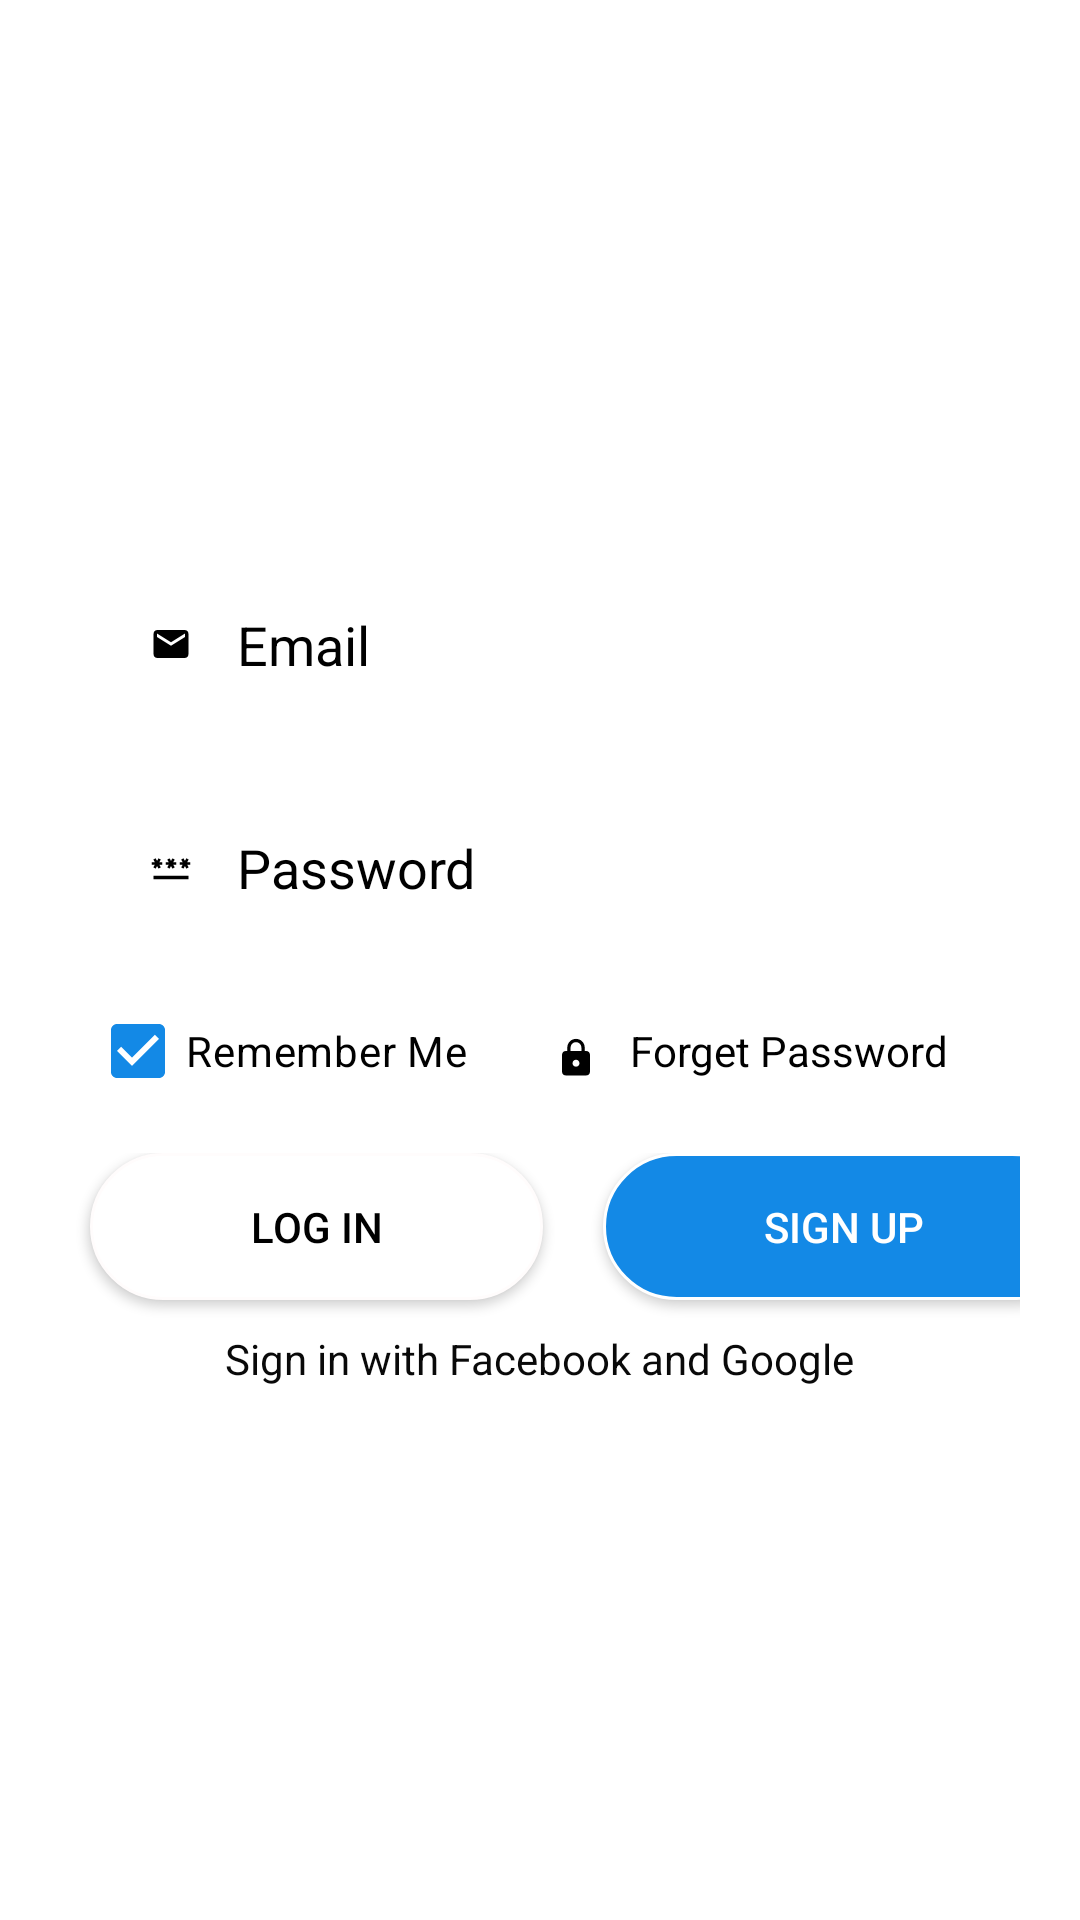

Write the Android layout XML for this screen, with the resource values it uses.
<!-- AndroidManifest.xml: application theme Theme.MyApp -->
<!-- res/layout/activity_main.xml -->
<?xml version="1.0" encoding="utf-8"?>
<LinearLayout xmlns:android="http://schemas.android.com/apk/res/android"
    xmlns:app="http://schemas.android.com/apk/res-auto"
    xmlns:tools="http://schemas.android.com/tools"
    android:id="@+id/login_form"
    android:layout_width="match_parent"
    android:layout_height="match_parent"
    android:background="@drawable/images"
    android:gravity="center"
    android:orientation="vertical"
    android:padding="20dp"
    tools:ignore="InvalidId">

    <EditText
        android:id="@+id/email"
        android:layout_width="match_parent"
        android:layout_height="wrap_content"
        android:layout_margin="10dp"
        android:background="@drawable/textbox"
        android:backgroundTint="@color/black"
        android:drawableLeft="@drawable/email_foreground"
        android:drawablePadding="10dp"
        android:hint="Email"
        android:padding="15dp"
        android:textColor="@color/black"
        android:textColorHighlight="@color/black"
        android:textColorHint="@color/black" />

    <EditText
        android:id="@+id/password"
        android:layout_width="match_parent"
        android:layout_height="wrap_content"
        android:layout_margin="10dp"
        android:background="@drawable/textbox"
        android:backgroundTint="@color/black"
        android:drawableLeft="@drawable/password_foreground"
        android:drawablePadding="10dp"
        android:hint="Password"
        android:inputType="textPassword"
        android:padding="15dp"
        android:textColor="@color/black"
        android:textColorHighlight="@color/black"
        android:textColorHint="@color/black" />

    <LinearLayout
        android:layout_width="match_parent"
        android:layout_height="wrap_content"
        android:orientation="horizontal">

        <CheckBox
            android:id="@+id/remember"
            android:layout_width="wrap_content"
            android:layout_height="wrap_content"
            android:layout_marginLeft="10dp"
            android:layout_marginTop="0dp"
            android:layout_marginRight="10dp"
            android:layout_marginBottom="10dp"
            android:buttonTint="@color/black"
            android:checked="true"
            android:text="Remember Me"
            android:textColor="@color/black" />

        <TextView
            android:id="@+id/forgitpassword"
            android:layout_width="match_parent"
            android:layout_height="wrap_content"
            android:layout_marginLeft="10dp"
            android:layout_marginTop="0dp"
            android:layout_marginRight="10dp"
            android:layout_marginBottom="10dp"
            android:drawableLeft="@drawable/lock_foreground"
            android:drawablePadding="6dp"
            android:padding="4dp"
            android:text="Forget Password"
            android:textColor="@color/black" />


    </LinearLayout>
    <LinearLayout
        android:layout_width="match_parent"
        android:layout_height="wrap_content"
        android:orientation="horizontal">

        <Button
            android:id="@+id/login"
            android:layout_width="151dp"
            android:layout_height="wrap_content"
            android:layout_marginLeft="10dp"
            android:layout_marginTop="0dp"
            android:layout_marginRight="10dp"
            android:layout_marginBottom="10dp"
            android:background="@drawable/shapelogin"
            android:padding="15dp"
            android:shadowColor="@android:color/transparent"
            android:text="Log In"
            android:textColorHighlight="#070707"
            android:textColorLink="#0C0B0B"
            android:visibility="visible" />

        <Button
            android:id="@+id/signup"
            android:layout_width="161dp"
            android:layout_height="wrap_content"
            android:layout_marginLeft="10dp"
            android:layout_marginTop="0dp"
            android:layout_marginRight="10dp"
            android:layout_marginBottom="10dp"
            android:background="@drawable/shspsignup"
            android:padding="15dp"
            android:shadowColor="@android:color/transparent"
            android:text="Sign Up"
            android:textColor="@color/white" />
    </LinearLayout>

    <TextView
        android:id="@+id/signInButton"
        android:layout_width="wrap_content"
        android:layout_height="wrap_content"
        android:shadowColor="#F1EEEE"
        android:autoLink="web"
        android:text="Sign in with Facebook and Google"
        android:textColor="#090909"
        android:textColorHighlight="#131313"
        android:textColorLink="#000000"
        app:rippleColor="#FFFFFF"
        app:strokeColor="#FFFFFF" />


</LinearLayout>
<!-- resources referenced by this layout -->
<resources>
  <color name="black">#000000</color>
  <color name="white">#FFFFFF</color>
  <!-- drawable email_foreground (drawable) -->
  <vector xmlns:android="http://schemas.android.com/apk/res/android"
      android:width="24dp"
      android:height="24dp"
      android:viewportWidth="24"
      android:viewportHeight="24"
      android:tint="#000000">
    <group android:scaleX="0.58"
        android:scaleY="0.58"
        android:translateX="5.04"
        android:translateY="5.04">
      <path
          android:fillColor="@android:color/white"
          android:pathData="M20,4L4,4c-1.1,0 -1.99,0.9 -1.99,2L2,18c0,1.1 0.9,2 2,2h16c1.1,0 2,-0.9 2,-2L22,6c0,-1.1 -0.9,-2 -2,-2zM20,8l-8,5 -8,-5L4,6l8,5 8,-5v2z"/>
    </group>
  </vector>
  <!-- drawable lock_foreground (drawable) -->
  <vector xmlns:android="http://schemas.android.com/apk/res/android"
      android:width="24dp"
      android:height="24dp"
      android:viewportWidth="24"
      android:viewportHeight="24"
      android:tint="#000000">
    <group android:scaleX="0.58"
        android:scaleY="0.58"
        android:translateX="5.04"
        android:translateY="5.04">
      <path
          android:fillColor="@android:color/white"
          android:pathData="M18,8h-1L17,6c0,-2.76 -2.24,-5 -5,-5S7,3.24 7,6v2L6,8c-1.1,0 -2,0.9 -2,2v10c0,1.1 0.9,2 2,2h12c1.1,0 2,-0.9 2,-2L20,10c0,-1.1 -0.9,-2 -2,-2zM12,17c-1.1,0 -2,-0.9 -2,-2s0.9,-2 2,-2 2,0.9 2,2 -0.9,2 -2,2zM15.1,8L8.9,8L8.9,6c0,-1.71 1.39,-3.1 3.1,-3.1 1.71,0 3.1,1.39 3.1,3.1v2z"/>
    </group>
  </vector>
  <!-- drawable password_foreground (drawable) -->
  <vector xmlns:android="http://schemas.android.com/apk/res/android"
      android:width="24dp"
      android:height="24dp"
      android:viewportWidth="24"
      android:viewportHeight="24"
      android:tint="#000000">
    <group android:scaleX="0.58"
        android:scaleY="0.58"
        android:translateX="5.04"
        android:translateY="5.04">
      <path
          android:fillColor="@android:color/white"
          android:pathData="M2,17h20v2H2V17zM3.15,12.95L4,11.47l0.85,1.48l1.3,-0.75L5.3,10.72H7v-1.5H5.3l0.85,-1.47L4.85,7L4,8.47L3.15,7l-1.3,0.75L2.7,9.22H1v1.5h1.7L1.85,12.2L3.15,12.95zM9.85,12.2l1.3,0.75L12,11.47l0.85,1.48l1.3,-0.75l-0.85,-1.48H15v-1.5h-1.7l0.85,-1.47L12.85,7L12,8.47L11.15,7l-1.3,0.75l0.85,1.47H9v1.5h1.7L9.85,12.2zM23,9.22h-1.7l0.85,-1.47L20.85,7L20,8.47L19.15,7l-1.3,0.75l0.85,1.47H17v1.5h1.7l-0.85,1.48l1.3,0.75L20,11.47l0.85,1.48l1.3,-0.75l-0.85,-1.48H23V9.22z"/>
    </group>
  </vector>
  <!-- drawable shapelogin (drawable) -->
  <?xml version="1.0" encoding="utf-8"?>
  <shape
      xmlns:android="http://schemas.android.com/apk/res/android"
      android:shape="rectangle">
  
      <solid
          android:color="#FFFFFF">
      </solid>
  
      <corners
          android:radius="25dp">
      </corners>
  
      <stroke
          android:width="1dp"
          android:color="#FFFCFC">
      </stroke>
  
      <padding
          android:top="0dp"
          android:right="10dp"
          android:left="10dp"
          android:bottom="0dp">
      </padding>
  
  </shape>
  <!-- drawable shspsignup (drawable) -->
  <?xml version="1.0" encoding="utf-8"?>
  <shape
      xmlns:android="http://schemas.android.com/apk/res/android"
      android:shape="rectangle">
  
      <solid
          android:color="@color/colorPrimary">
      </solid>
  
      <corners
          android:radius="25dp">
      </corners>
  
      <stroke
          android:width="1dp"
          android:color="#FfFfff">
      </stroke>
  
      <padding
          android:top="0dp"
          android:right="10dp"
          android:left="10dp"
          android:bottom="0dp">
      </padding>
  
  </shape>
  <style name="Theme.MyApp" parent="Base.Theme.MyApp" />
  <color name="colorPrimary">#1389E6</color>
  <style name="Base.Theme.MyApp" parent="Theme.Material3.DayNight.NoActionBar">
          
          <item name="android:windowBackground">@color/white</item>
          <item name="android:textColor">@color/black</item>
          <item name="colorPrimary">@color/colorPrimary</item>
  
      </style>
</resources>
